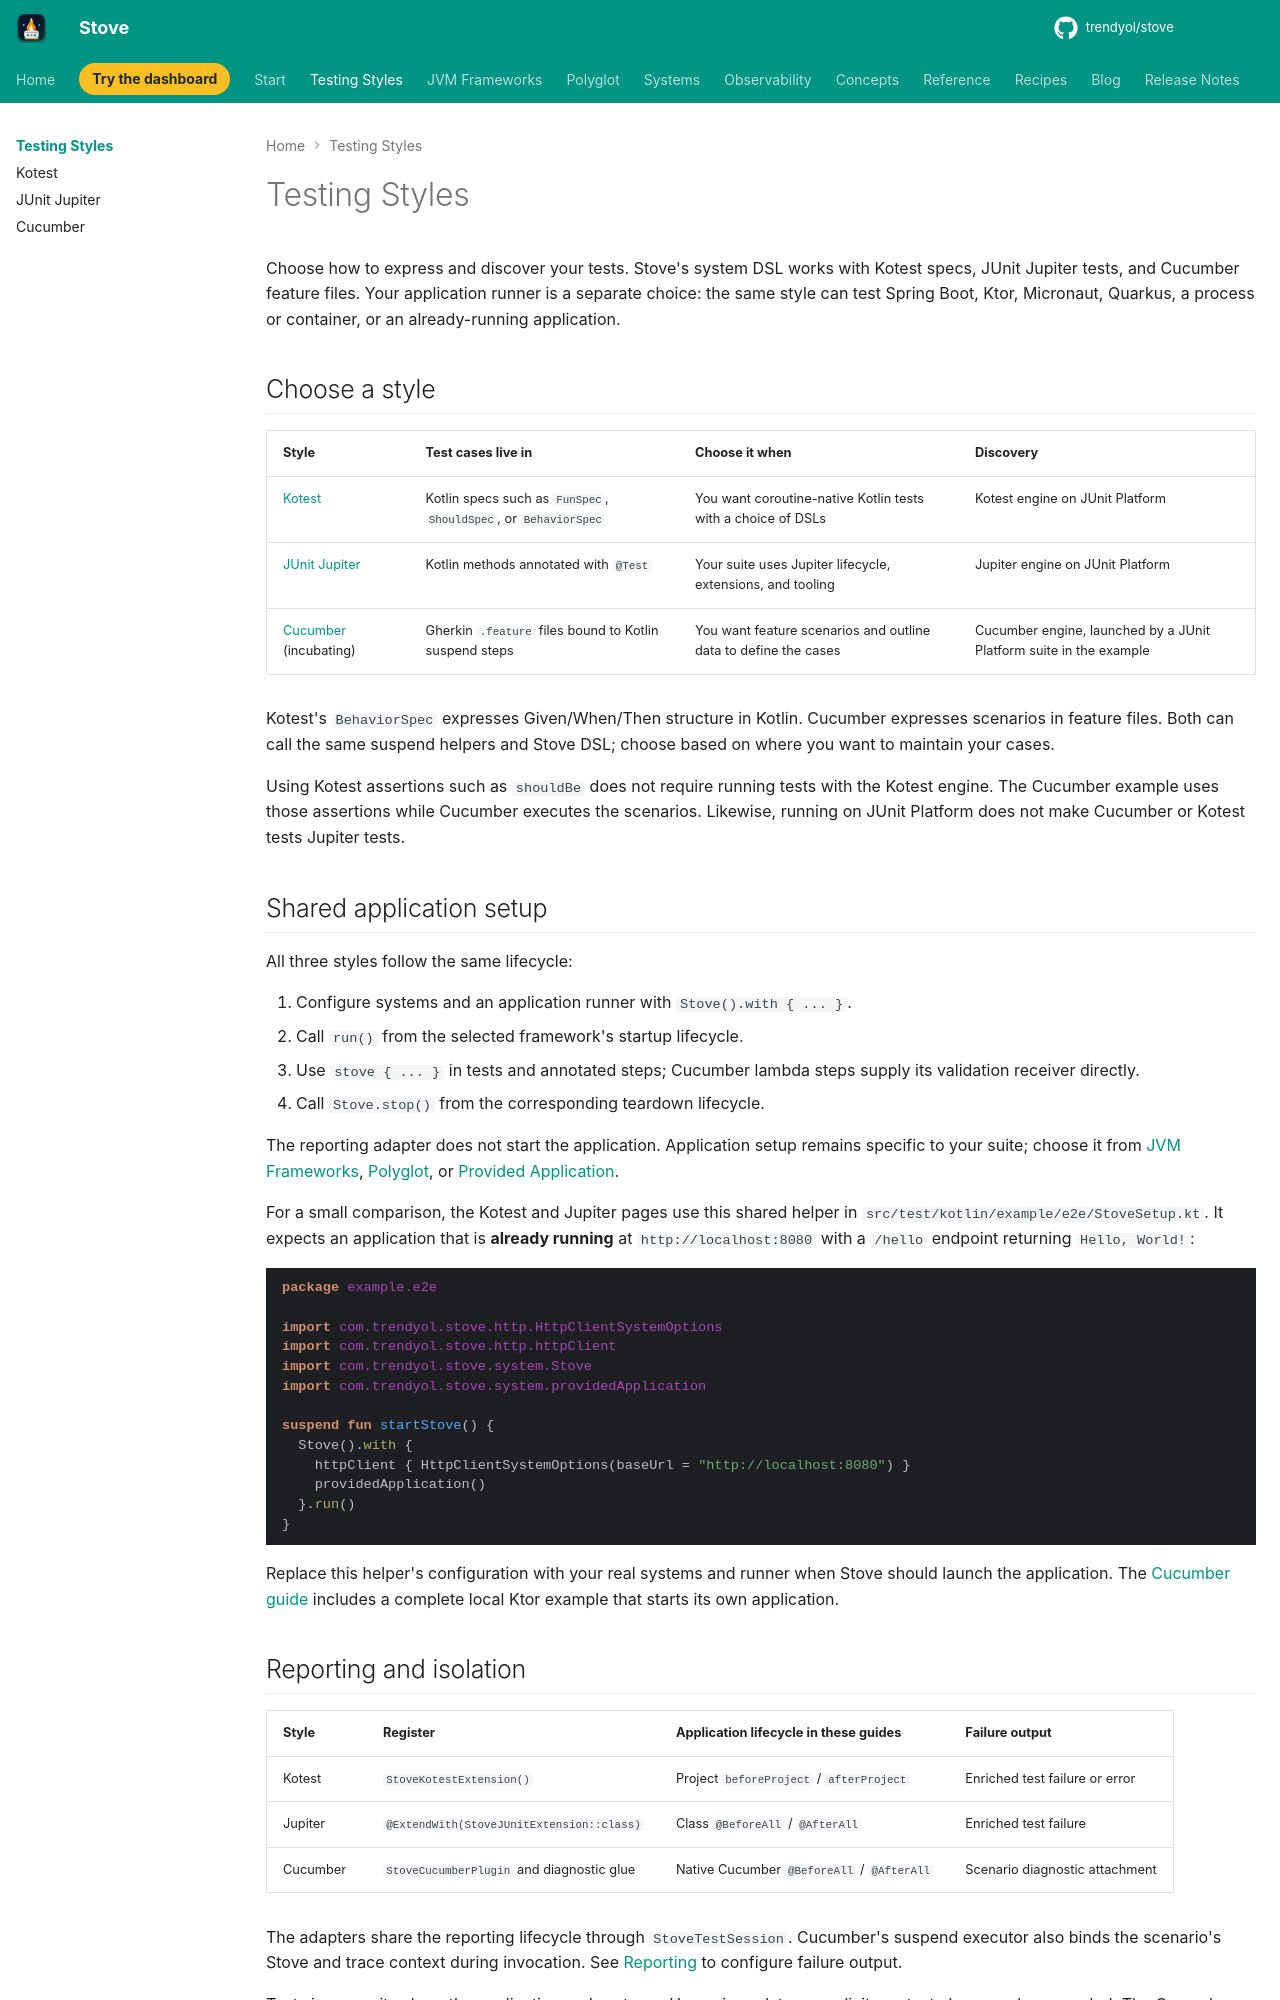

repository: Trendyol/stove · page: testing-styles/index.html · generator: mkdocs

# Testing Styles

Choose how to express and discover your tests. Stove's system DSL works with
Kotest specs, JUnit Jupiter tests, and Cucumber feature files. Your application
runner is a separate choice: the same style can test Spring Boot, Ktor, Micronaut,
Quarkus, a process or container, or an already-running application.

## Choose a style

| Style | Test cases live in | Choose it when | Discovery |
|---|---|---|---|
| [Kotest](kotest.md) | Kotlin specs such as `FunSpec`, `ShouldSpec`, or `BehaviorSpec` | You want coroutine-native Kotlin tests with a choice of DSLs | Kotest engine on JUnit Platform |
| [JUnit Jupiter](junit.md) | Kotlin methods annotated with `@Test` | Your suite uses Jupiter lifecycle, extensions, and tooling | Jupiter engine on JUnit Platform |
| [Cucumber](cucumber.md) (incubating) | Gherkin `.feature` files bound to Kotlin suspend steps | You want feature scenarios and outline data to define the cases | Cucumber engine, launched by a JUnit Platform suite in the example |

Kotest's `BehaviorSpec` expresses Given/When/Then structure in Kotlin. Cucumber
expresses scenarios in feature files. Both can call the same suspend helpers and
Stove DSL; choose based on where you want to maintain your cases.

Using Kotest assertions such as `shouldBe` does not require running tests with the
Kotest engine. The Cucumber example uses those assertions while Cucumber executes
the scenarios. Likewise, running on JUnit Platform does not make Cucumber or Kotest
tests Jupiter tests.

## Shared application setup

All three styles follow the same lifecycle:

1. Configure systems and an application runner with `Stove().with { ... }`.
2. Call `run()` from the selected framework's startup lifecycle.
3. Use `stove { ... }` in tests and annotated steps; Cucumber lambda steps supply
   its validation receiver directly.
4. Call `Stove.stop()` from the corresponding teardown lifecycle.

The reporting adapter does not start the application. Application setup remains
specific to your suite; choose it from [JVM Frameworks](../frameworks/index.md),
[Polyglot](../other-languages/index.md), or
[Provided Application](../Components/19-provided-application.md).

For a small comparison, the Kotest and Jupiter pages use this shared helper in
`src/test/kotlin/example/e2e/StoveSetup.kt`. It expects an application that is
**already running** at `http://localhost:8080` with a `/hello` endpoint returning
`Hello, World!`:

```kotlin
package example.e2e

import com.trendyol.stove.http.HttpClientSystemOptions
import com.trendyol.stove.http.httpClient
import com.trendyol.stove.system.Stove
import com.trendyol.stove.system.providedApplication

suspend fun startStove() {
  Stove().with {
    httpClient { HttpClientSystemOptions(baseUrl = "http://localhost:8080") }
    providedApplication()
  }.run()
}
```

Replace this helper's configuration with your real systems and runner when Stove
should launch the application. The [Cucumber guide](cucumber.md) includes a complete
local Ktor example that starts its own application.
